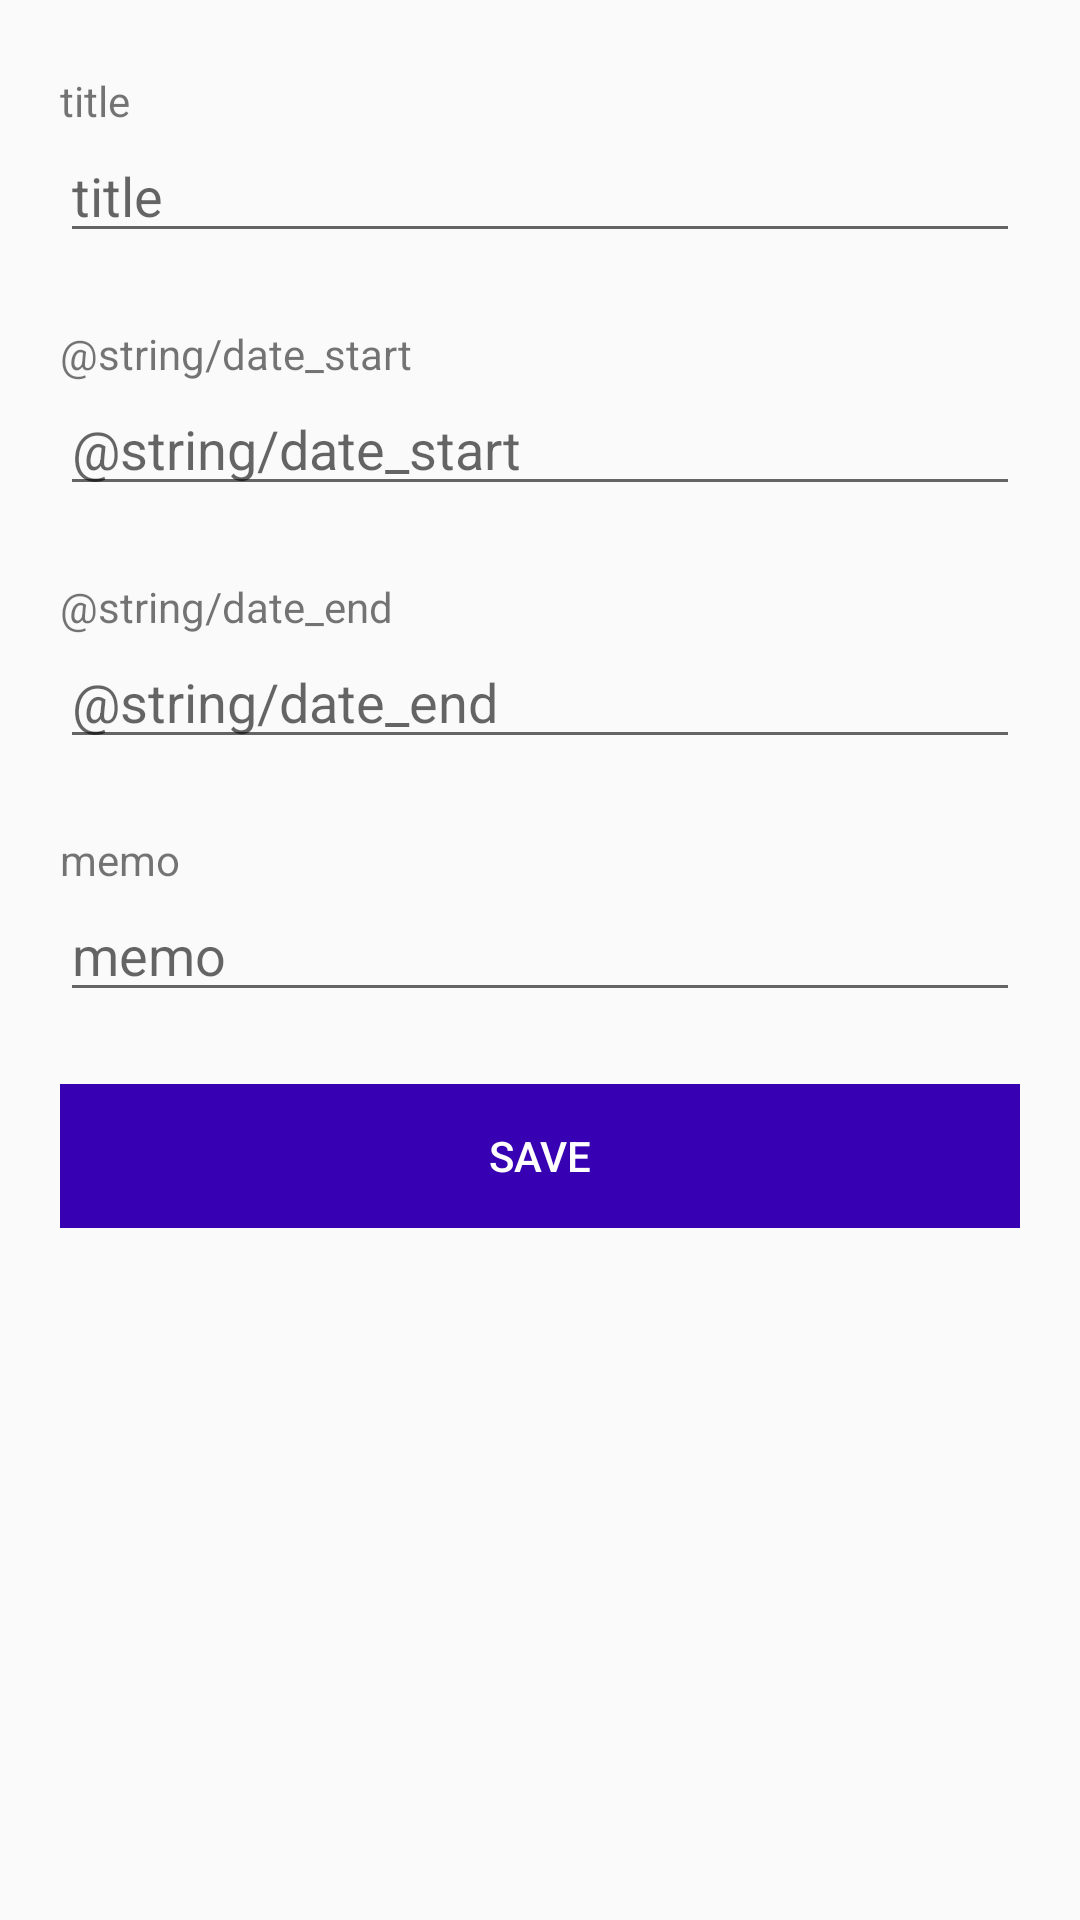

The Android layout XML behind this screen, and the referenced resources:
<!-- AndroidManifest.xml: application theme AppTheme -->
<!-- res/layout/activity_detail.xml -->
<?xml version="1.0" encoding="utf-8"?>
<LinearLayout xmlns:android="http://schemas.android.com/apk/res/android"
    android:orientation="vertical" android:layout_width="match_parent"
    android:layout_height="match_parent"
    android:paddingHorizontal="20dp">

    <LinearLayout
        android:layout_width="match_parent"
        android:layout_height="wrap_content"
        android:orientation="vertical"
        android:layout_marginTop="24dp">
        <TextView
            android:layout_width="wrap_content"
            android:layout_height="match_parent"
            android:text="@string/title"/>
        <EditText
            android:id="@+id/detail_title"
            android:layout_width="match_parent"
            android:layout_height="wrap_content"
            android:inputType="text"
            android:hint="@string/title"/>
    </LinearLayout>
    <LinearLayout
        android:layout_width="match_parent"
        android:layout_height="wrap_content"
        android:orientation="vertical"
        android:layout_marginTop="24dp">
        <TextView
            android:layout_width="wrap_content"
            android:layout_height="match_parent"
            android:text="@string/date_start"/>
        <EditText
            android:id="@+id/detail_date_start"
            android:layout_width="match_parent"
            android:layout_height="wrap_content"
            android:inputType="date"
            android:hint="@string/date_start"/>
    </LinearLayout>
    <LinearLayout
        android:layout_width="match_parent"
        android:layout_height="wrap_content"
        android:orientation="vertical"
        android:layout_marginTop="24dp">
        <TextView
            android:layout_width="wrap_content"
            android:layout_height="match_parent"
            android:text="@string/date_end"/>
        <EditText
            android:id="@+id/detail_date_end"
            android:layout_width="match_parent"
            android:layout_height="wrap_content"
            android:inputType="date"
            android:hint="@string/date_end"/>
    </LinearLayout>
    <LinearLayout
        android:layout_width="match_parent"
        android:layout_height="wrap_content"
        android:orientation="vertical"
        android:layout_marginTop="24dp">
        <TextView
            android:layout_width="wrap_content"
            android:layout_height="match_parent"
            android:text="@string/memo"/>
        <EditText
            android:id="@+id/detail_memo"
            android:layout_width="match_parent"
            android:layout_height="wrap_content"
            android:hint="@string/memo"/>
    </LinearLayout>
    <LinearLayout
        android:layout_width="match_parent"
        android:layout_height="wrap_content"
        android:orientation="vertical"
        android:layout_marginTop="24dp">
        <Button
            android:id="@+id/save"
            style="@style/button"
            android:layout_width="match_parent"
            android:layout_height="match_parent"
            android:text="save"
            android:textColor="@color/white"
            android:textAlignment="center"/>
    </LinearLayout>
</LinearLayout>
<!-- resources referenced by this layout -->
<resources>
  <string name="memo">memo</string>
  <string name="title">title</string>
  <style name="button">
          <item name="android:background">@color/colorPrimaryDark</item>
          <item name="android:alpha">1.0</item>
      </style>
  <style name="AppTheme" parent="Theme.AppCompat.Light.DarkActionBar">
          
          <item name="colorPrimary">@color/colorPrimary</item>
          <item name="colorPrimaryDark">@color/colorPrimaryDark</item>
          <item name="colorAccent">@color/colorAccent</item>
      </style>
  <!-- not gathered from this repository: default colours our renderer supplied (Android Studio template values) -->
  <color name="white">#FFFFFFFF</color>
  <color name="colorPrimary">#FF6200EE</color>
  <color name="colorPrimaryDark">#FF3700B3</color>
  <color name="colorAccent">#FF03DAC5</color>
</resources>
